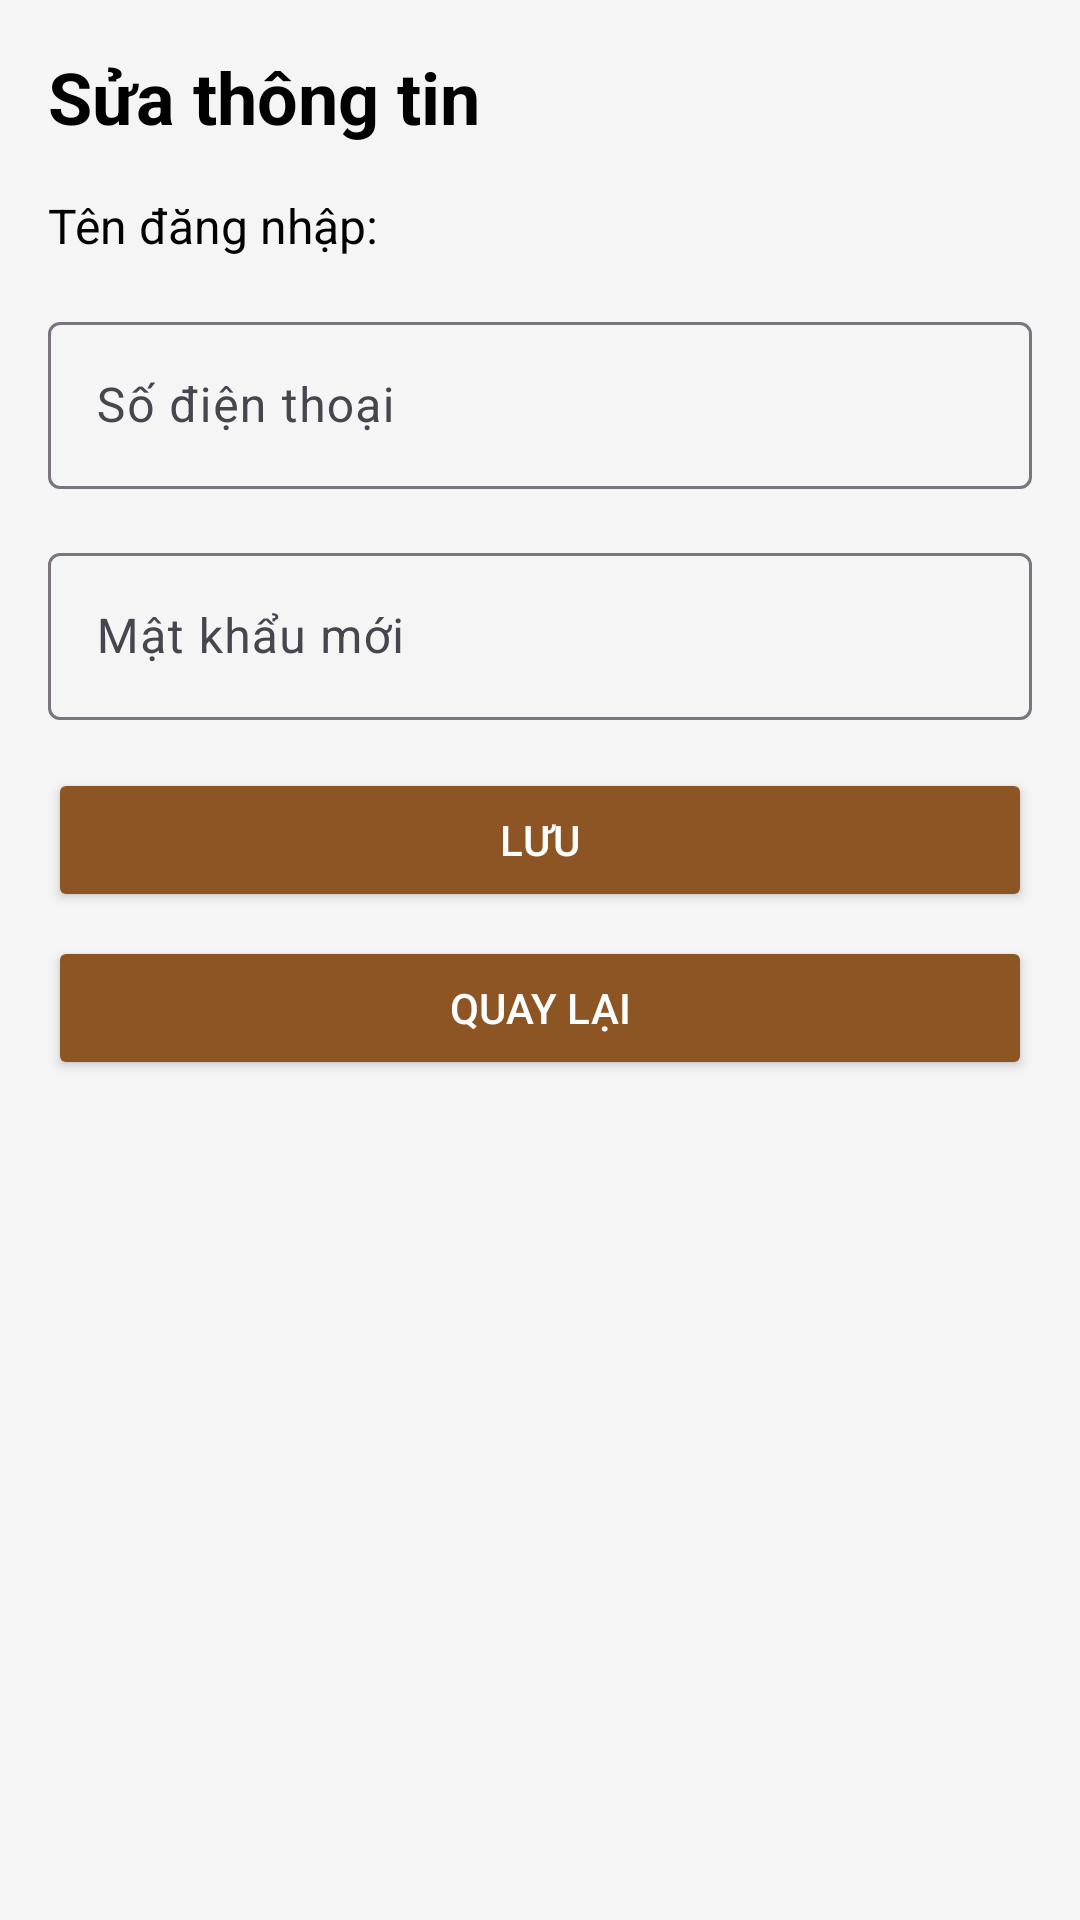

Layout XML and referenced resources for this Android screen:
<!-- AndroidManifest.xml: application theme Theme.DailyTasksPJ -->
<!-- res/layout/activity_edit_profile.xml -->
<?xml version="1.0" encoding="utf-8"?>
<LinearLayout xmlns:android="http://schemas.android.com/apk/res/android"
    android:layout_width="match_parent"
    android:layout_height="match_parent"
    android:orientation="vertical"
    android:padding="16dp"
    android:background="#F5F5F5">

    
    <TextView
        android:layout_width="wrap_content"
        android:layout_height="wrap_content"
        android:text="Sửa thông tin"
        android:textSize="24sp"
        android:textStyle="bold"
        android:textColor="#000000"
        android:layout_marginBottom="16dp" />

    
    <TextView
        android:id="@+id/textViewEditUsername"
        android:layout_width="wrap_content"
        android:layout_height="wrap_content"
        android:text="Tên đăng nhập: "
        android:textSize="16sp"
        android:textColor="#000000"
        android:layout_marginBottom="16dp" />

    
    <com.google.android.material.textfield.TextInputLayout
        android:layout_width="match_parent"
        android:layout_height="wrap_content"
        android:hint="Số điện thoại"
        android:layout_marginBottom="16dp"
        >

        <com.google.android.material.textfield.TextInputEditText
            android:id="@+id/editTextEditPhone"
            android:layout_width="match_parent"
            android:layout_height="wrap_content"
            android:inputType="phone" />
    </com.google.android.material.textfield.TextInputLayout>

    
    <com.google.android.material.textfield.TextInputLayout
        android:layout_width="match_parent"
        android:layout_height="wrap_content"
        android:hint="Mật khẩu mới"
        android:layout_marginBottom="16dp"
       >

        <com.google.android.material.textfield.TextInputEditText
            android:id="@+id/editTextEditPassword"
            android:layout_width="match_parent"
            android:layout_height="wrap_content"
            android:inputType="textPassword" />
    </com.google.android.material.textfield.TextInputLayout>

    
    <Button
        android:id="@+id/buttonSave"
        android:layout_width="match_parent"
        android:layout_height="wrap_content"
        android:text="Lưu"
        android:backgroundTint="#8D5524"
        android:textColor="#FFFFFF"
        android:layout_marginBottom="8dp" />

    
    <Button
        android:id="@+id/buttonBack"
        android:layout_width="match_parent"
        android:layout_height="wrap_content"
        android:text="Quay lại"
        android:backgroundTint="#8D5524"
        android:textColor="#FFFFFF" />
</LinearLayout>
<!-- resources referenced by this layout -->
<resources>
  <style name="Theme.DailyTasksPJ" parent="Base.Theme.DailyTasksPJ" />
  <style name="Base.Theme.DailyTasksPJ" parent="Theme.Material3.DayNight.NoActionBar">
          
          
      </style>
</resources>
